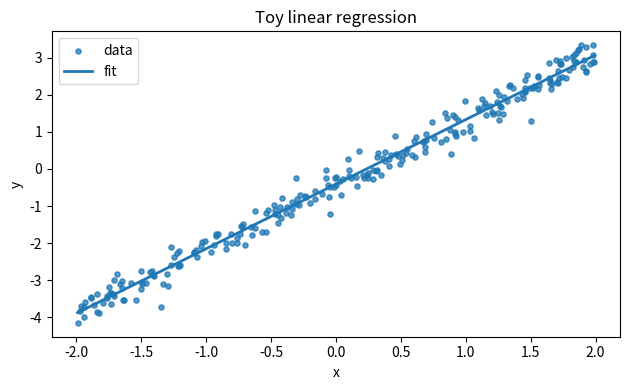

This figure's Python source:
"""Toy experiment: deterministic synthetic regression with optional plot.

Exposes `run_toy_experiment(...)` which returns a metrics dict and optionally saves
a plot as `figure.png` in the provided output directory.
"""

from __future__ import annotations

from dataclasses import dataclass
from pathlib import Path
from typing import Any, Dict, Optional, Tuple

import math

import numpy as np
@dataclass(frozen=True)
class ToyExperimentConfig:
    seed: int = 0
    n: int = 256
    noise_std: float = 0.25
    true_slope: float = 1.75
    true_intercept: float = -0.4
    plot: bool = True


def _linear_fit(x: np.ndarray, y: np.ndarray) -> Tuple[float, float]:
    x = np.asarray(x, dtype=float).reshape(-1)
    y = np.asarray(y, dtype=float).reshape(-1)
    x_mean = float(x.mean())
    y_mean = float(y.mean())
    denom = float(((x - x_mean) ** 2).sum())
    slope = 0.0 if denom == 0.0 else float(((x - x_mean) * (y - y_mean)).sum() / denom)
    intercept = y_mean - slope * x_mean
    return slope, intercept


def _metrics(y_true: np.ndarray, y_pred: np.ndarray) -> Dict[str, float]:
    y_true = np.asarray(y_true, dtype=float).reshape(-1)
    y_pred = np.asarray(y_pred, dtype=float).reshape(-1)
    resid = y_true - y_pred
    mse = float(np.mean(resid**2))
    rmse = float(math.sqrt(mse))
    var = float(np.var(y_true))
    r2 = float("nan") if var == 0.0 else float(1.0 - mse / var)
    return {"mse": mse, "rmse": rmse, "r2": r2}
def run_toy_experiment(
    output_dir: str | Path,
    config: Optional[ToyExperimentConfig] = None,
) -> Dict[str, Any]:
    cfg = config or ToyExperimentConfig()
    out_dir = Path(output_dir)
    out_dir.mkdir(parents=True, exist_ok=True)

    rng = np.random.default_rng(int(cfg.seed))
    x = rng.uniform(-2.0, 2.0, size=int(cfg.n))
    noise = rng.normal(0.0, float(cfg.noise_std), size=int(cfg.n))
    y = float(cfg.true_slope) * x + float(cfg.true_intercept) + noise

    slope, intercept = _linear_fit(x, y)
    y_hat = slope * x + intercept
    m = _metrics(y, y_hat)

    fig_path = None
    if bool(cfg.plot):
        try:
            import matplotlib

            matplotlib.use("Agg", force=True)
            import matplotlib.pyplot as plt

            order = np.argsort(x)
            xs = x[order]
            ys = y[order]
            yhs = y_hat[order]

            plt.figure(figsize=(6.4, 4.0))
            plt.scatter(x, y, s=14, alpha=0.75, label="data")
            plt.plot(xs, yhs, linewidth=2.0, label="fit")
            plt.title("Toy linear regression")
            plt.xlabel("x")
            plt.ylabel("y")
            plt.legend(loc="best")
            plt.tight_layout()
            fig_path = out_dir / "figure.png"
            plt.savefig(fig_path, dpi=150)
            plt.close()
        except Exception:
            fig_path = None

    return {
        "config": {
            "seed": int(cfg.seed),
            "n": int(cfg.n),
            "noise_std": float(cfg.noise_std),
            "true_slope": float(cfg.true_slope),
            "true_intercept": float(cfg.true_intercept),
            "plot": bool(cfg.plot),
        },
        "fit": {"slope": float(slope), "intercept": float(intercept)},
        "metrics": m,
        "artifacts": {"figure.png": str(fig_path) if fig_path else None},
    }


if __name__ == "__main__":
    import argparse
    import json as _json

    p = argparse.ArgumentParser()
    p.add_argument("--output_dir", type=str, default="outputs")
    p.add_argument("--seed", type=int, default=0)
    p.add_argument("--n", type=int, default=256)
    p.add_argument("--noise_std", type=float, default=0.25)
    p.add_argument("--plot", action="store_true")
    p.add_argument("--no-plot", dest="plot", action="store_false")
    p.set_defaults(plot=True)
    args = p.parse_args()

    res = run_toy_experiment(
        args.output_dir,
        ToyExperimentConfig(seed=args.seed, n=args.n, noise_std=args.noise_std, plot=args.plot),
    )
    print(_json.dumps(res, indent=2, sort_keys=True))
